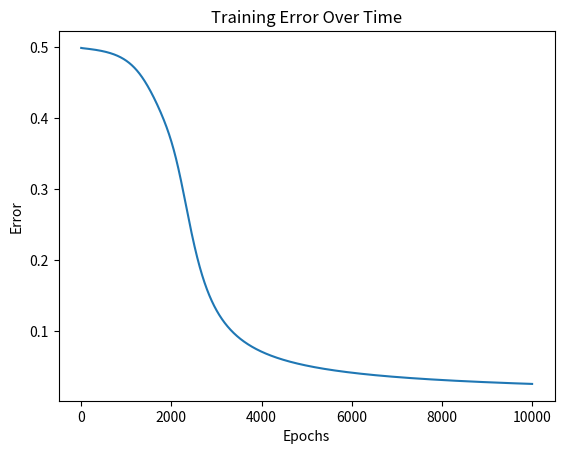

Write the Python code that produced this figure.
import numpy as np
import matplotlib.pyplot as plt

class MLP:
    def __init__(self, input_size, hidden_size, output_size, learning_rate=0.1):
        # Initialize the model architecture
        self.input_size = input_size
        self.hidden_size = hidden_size
        self.output_size = output_size
        self.learning_rate = learning_rate

        # Initialize weights and biases for the hidden and output layers
        self.weights_input_hidden = []
        self.bias_hidden = []
        
        for i in range(len(hidden_size)):
            if i == 0:
                self.weights_input_hidden.append(np.random.randn(self.input_size, hidden_size[i]))
            else:
                self.weights_input_hidden.append(np.random.randn(hidden_size[i-1], hidden_size[i]))
            self.bias_hidden.append(np.zeros((1, hidden_size[i])))
        
        self.weights_hidden_output = np.random.randn(hidden_size[-1], self.output_size)
        self.bias_output = np.zeros((1, self.output_size))

    def sigmoid(self, x):
        return 1 / (1 + np.exp(-x))

    def sigmoid_derivative(self, x):
        return x * (1 - x)

    def forward(self, x):
        # Compute the hidden layer outputs
        self.hidden_outputs = []
        self.hidden_inputs = []
        
        for i in range(len(self.hidden_size)):
            if i == 0:
                self.hidden_inputs.append(np.dot(x, self.weights_input_hidden[i]) + self.bias_hidden[i])
            else:
                self.hidden_inputs.append(np.dot(self.hidden_outputs[i-1], self.weights_input_hidden[i]) + self.bias_hidden[i])
            self.hidden_outputs.append(self.sigmoid(self.hidden_inputs[i]))

        # Compute the output layer output
        self.output_input = np.dot(self.hidden_outputs[-1], self.weights_hidden_output) + self.bias_output
        self.output = self.sigmoid(self.output_input)

        return self.output

    def backward(self, x, y, output):
        # Compute the loss
        error = y - output

        # Backpropagate the error to update the weights and biases
        delta_output = error * self.sigmoid_derivative(output)
        delta_hidden = []
        
        for i in range(len(self.hidden_size) - 1, -1, -1):
            if i == len(self.hidden_size) - 1:
                delta_hidden.append(delta_output.dot(self.weights_hidden_output.T) * self.sigmoid_derivative(self.hidden_outputs[i]))
            else:
                delta_hidden.append(delta_hidden[-1].dot(self.weights_input_hidden[i+1].T) * self.sigmoid_derivative(self.hidden_outputs[i]))

        # Update weights and biases
        self.weights_hidden_output += self.hidden_outputs[-1].T.dot(delta_output) * self.learning_rate
        self.bias_output += np.sum(delta_output, axis=0, keepdims=True) * self.learning_rate
        
        for i in range(len(self.hidden_size)):
            if i == 0:
                self.weights_input_hidden[i] += x.T.dot(delta_hidden[-1-i]) * self.learning_rate
            else:
                self.weights_input_hidden[i] += self.hidden_outputs[i-1].T.dot(delta_hidden[-1-i]) * self.learning_rate
            self.bias_hidden[i] += np.sum(delta_hidden[-1-i], axis=0, keepdims=True) * self.learning_rate

    def train(self, x, y, epochs):
        error_history = []
        for _ in range(epochs):
            # Forward pass
            output = self.forward(x)

            # Backpropagation and weight updates
            self.backward(x, y, output)

            # Calculate and record the error
            error = np.mean(np.abs(y - output))
            error_history.append(error)

        return error_history

if __name__ == '__main__':
    # Define input data and target values
    inputs = np.array([(0, 0), (0, 1), (1, 0), (1, 1)])
    xor_target = np.array([0, 1, 1, 0])

    # Create and train an MLP
    mlp = MLP(input_size=2, hidden_size=[4, 4], output_size=1, learning_rate=0.1)
    error_history = mlp.train(inputs, xor_target.reshape(-1, 1), epochs=10000)

    # Plot the error history
    plt.plot(error_history)
    plt.xlabel('Epochs')
    plt.ylabel('Error')
    plt.title('Training Error Over Time')
    plt.show()
